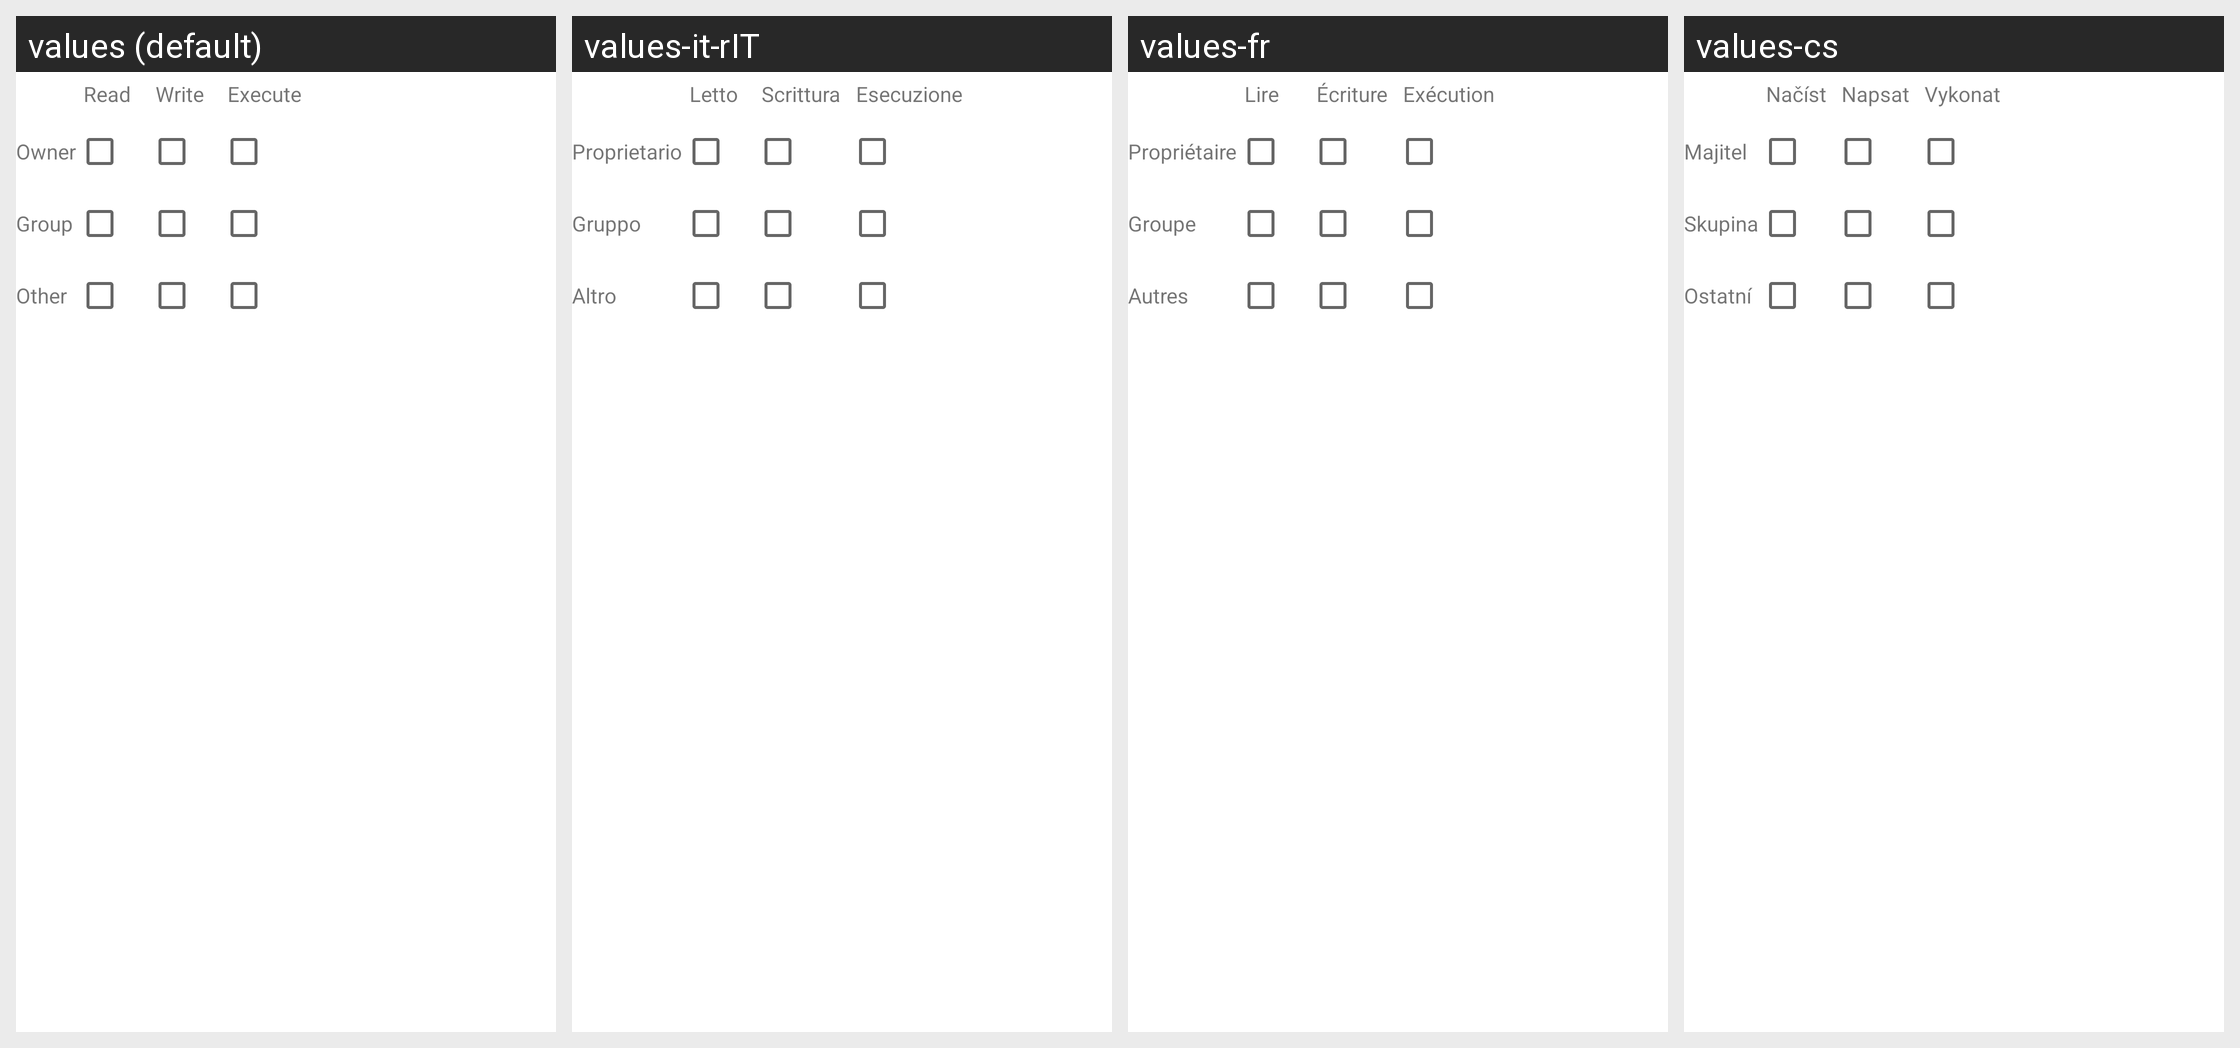

This grid shows one Android layout under several languages. Give, for every string resource on the screen, its name, the default text and each shown locale's text.
Android screen res/layout/permissiontable.xml rendered under 4 locales, left to right: values (default), values-it-rIT, values-fr, values-cs. Device: Nexus 5 (rendered at 1080×1920; each locale shown at half size, 540×960, under a caption strip naming it); theme Theme.MaterialComponents.DayNight.NoActionBar.
Other locales in the repository, not shown: values-af, values-am, values-ar, values-ast-rES, values-az-rAZ, values-be-rBY, values-bg, values-bn, values-bn-rBD, values-bqi-rLU, values-ca, values-da, values-de, values-el, values-en-rAU, values-en-rGB, values-en-rIN, values-en-rPT, values-eo, values-es, values-es-rCO, values-es-rUS, values-et-rEE, values-eu, values-eu-rES, values-fa, values-fi, values-fr-rCA, values-gl-rES, values-gu-rIN, values-he, values-hi, values-hr, values-hu-rHU, values-hy-rAM, values-id, values-is, values-is-rIS, values-ja, values-ka-rGE, values-kk-rKZ, values-km-rKH, values-kn-rIN, values-ko, values-ky-rKG, values-lb, values-lo-rLA, values-lt, values-lv, values-mk-rMK, values-ml-rIN, values-mn-rMN, values-mr-rIN, values-ms-rMY, values-my, values-nb, values-ne-rNP, values-nl, values-or-rIN, values-pa-rIN, values-pl, values-pt-rBR, values-pt-rPT, values-ro, values-ru, values-si-rLK, values-sk, values-sl, values-sq-rAL, values-sr, values-sv, values-sv-rSE, values-sw, values-ta, values-ta-rIN, values-te-rIN, values-th, values-tl, values-tr, values-ug, values-uk, values-ur-rPK, values-uz-rUZ, values-vi, values-zh-rCN, values-zh-rHK, values-zh-rHN, values-zh-rTW, values-zu.
Strings drawn on this screen, with the default value and each locale's value (text and hints the layout hard-codes, and strings that could not be matched under every locale, appear in the picture but are not listed):

permission_read
  values: Read
  values-it-rIT: Letto
  values-fr: Lire
  values-cs: Načíst

permission_write
  values: Write
  values-it-rIT: Scrittura
  values-fr: Écriture
  values-cs: Napsat

permission_execute
  values: Execute
  values-it-rIT: Esecuzione
  values-fr: Exécution
  values-cs: Vykonat

permission_owner
  values: Owner
  values-it-rIT: Proprietario
  values-fr: Propriétaire
  values-cs: Majitel

permission_group
  values: Group
  values-it-rIT: Gruppo
  values-fr: Groupe
  values-cs: Skupina

permission_other
  values: Other
  values-it-rIT: Altro
  values-fr: Autres
  values-cs: Ostatní
